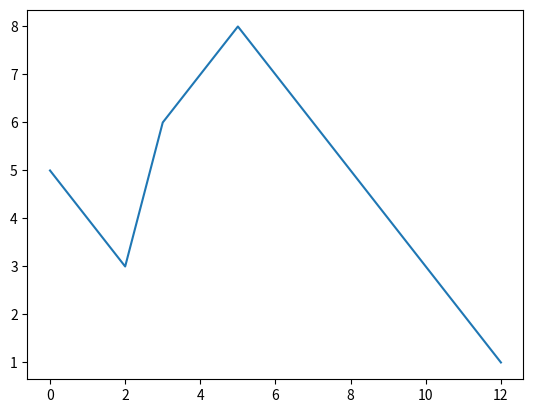

Reproduce this figure in Python.
# -*- coding: utf-8 -*-
"""
Created on Wed Oct 18 22:22:47 2023

[redacted]
"""

import matplotlib.pyplot as plt
import numpy as np

Ypoint=np.array([5,4,3,6,7,8,7,6,5,4,3,2,1])
plt.plot(Ypoint)
plt.show()

